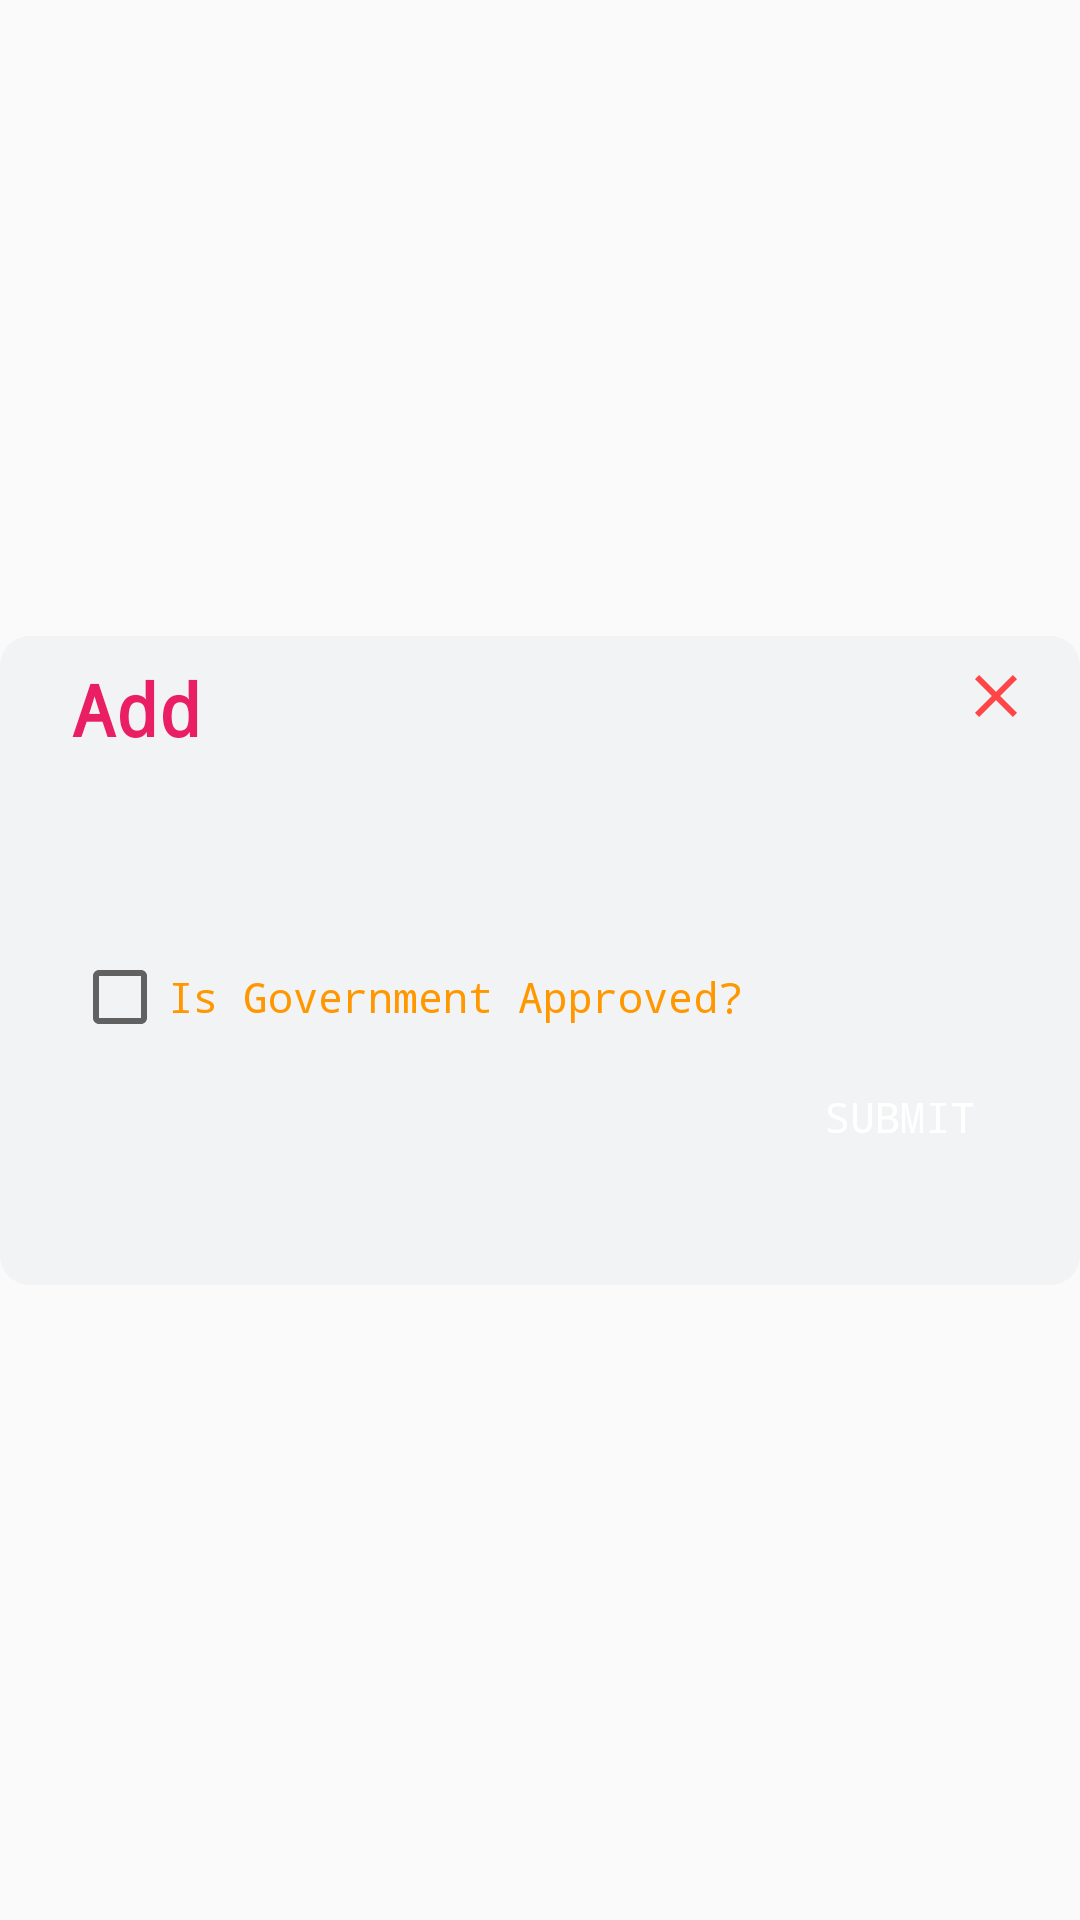

Here is an Android app screen rendered from its layout file. Give the layout XML and the strings, colors and styles it references.
<!-- AndroidManifest.xml: application theme AppTheme -->
<!-- res/layout/layout_university_dialog.xml -->
<?xml version="1.0" encoding="utf-8"?>
<androidx.constraintlayout.widget.ConstraintLayout xmlns:android="http://schemas.android.com/apk/res/android"
    xmlns:app="http://schemas.android.com/apk/res-auto"
    xmlns:tools="http://schemas.android.com/tools"
    android:layout_width="match_parent"
    android:layout_height="match_parent">

    <androidx.constraintlayout.widget.ConstraintLayout
        android:layout_width="match_parent"
        android:layout_height="wrap_content"
        android:background="@drawable/bg_dialog_common"
        app:layout_constraintBottom_toBottomOf="parent"
        app:layout_constraintEnd_toEndOf="parent"
        app:layout_constraintStart_toStartOf="parent"
        app:layout_constraintTop_toTopOf="parent">

        <TextView
            android:id="@+id/txtDialogType"
            android:layout_width="wrap_content"
            android:layout_height="wrap_content"
            android:layout_marginStart="24dp"
            android:layout_marginTop="8dp"
            android:fontFamily="monospace"
            android:text="@string/add"
            android:textAllCaps="false"
            android:textColor="#E91E63"
            android:textSize="24sp"
            android:textStyle="bold"
            app:layout_constraintStart_toStartOf="parent"
            app:layout_constraintTop_toTopOf="parent" />

        <EditText
            android:id="@+id/etUnID"
            android:layout_width="0dp"
            android:layout_height="@dimen/dp40"
            android:layout_marginStart="24dp"
            android:layout_marginTop="16dp"
            android:layout_marginEnd="16dp"
            android:autofillHints="todo"
            android:background="@drawable/bg_btn_common"
            android:backgroundTint="@color/editeTextTint"
            android:ems="10"
            android:hint="@string/enter_university_id"
            android:inputType="textPersonName"
            android:padding="5dp"
            app:layout_constraintEnd_toEndOf="parent"
            app:layout_constraintStart_toStartOf="parent"
            app:layout_constraintTop_toBottomOf="@+id/txtDialogType" />

        <EditText
            android:id="@+id/etUniName"
            android:layout_width="0dp"
            android:layout_height="@dimen/dp40"
            android:layout_marginStart="24dp"
            android:layout_marginTop="16dp"
            android:layout_marginEnd="16dp"
            android:autofillHints="todo"
            android:background="@drawable/bg_btn_common"
            android:backgroundTint="@color/editeTextTint"
            android:ems="10"
            android:hint="@string/enter_university_name"
            android:inputType="textPersonName"
            android:padding="5dp"
            app:layout_constraintEnd_toEndOf="parent"
            app:layout_constraintStart_toStartOf="parent"
            app:layout_constraintTop_toBottomOf="@+id/etUnID" />

        <EditText
            android:id="@+id/etUniESTD"
            android:layout_width="0dp"
            android:layout_height="@dimen/dp40"
            android:layout_marginStart="24dp"
            android:layout_marginTop="16dp"
            android:layout_marginEnd="16dp"
            android:autofillHints="todo"
            android:background="@drawable/bg_btn_common"
            android:backgroundTint="@color/editeTextTint"
            android:ems="10"
            android:hint="@string/select_date_of_establishment"
            android:inputType="textPersonName"
            android:padding="5dp"
            app:layout_constraintEnd_toEndOf="parent"
            app:layout_constraintStart_toStartOf="parent"
            app:layout_constraintTop_toBottomOf="@+id/etUniName" />

        <CheckBox
            android:id="@+id/isGovApprovedCheckbox"
            android:layout_width="0dp"
            android:layout_height="wrap_content"
            android:layout_marginStart="24dp"
            android:layout_marginTop="16dp"
            android:fontFamily="monospace"
            android:text="@string/is_government_approved"
            android:textColor="@color/orange"
            app:layout_constraintEnd_toEndOf="parent"
            app:layout_constraintStart_toStartOf="parent"
            app:layout_constraintTop_toBottomOf="@+id/etUniESTD" />

        <androidx.appcompat.widget.AppCompatButton
            android:id="@+id/button"
            android:layout_width="wrap_content"
            android:layout_height="wrap_content"
            android:layout_marginEnd="16dp"
            android:layout_marginBottom="32dp"
            android:background="@drawable/bg_btn_common"
            android:backgroundTint="@color/btn_green"
            android:fontFamily="monospace"
            android:text="@string/submit"
            android:textAllCaps="true"
            android:textColor="@color/white"
            app:layout_constraintBottom_toBottomOf="parent"
            app:layout_constraintEnd_toEndOf="parent"
            app:layout_constraintTop_toBottomOf="@+id/isGovApprovedCheckbox"
            app:layout_constraintVertical_bias="1" />

        <ImageView
            android:id="@+id/btnCross"
            android:layout_width="wrap_content"
            android:layout_height="wrap_content"
            android:layout_marginTop="8dp"
            android:layout_marginEnd="16dp"
            app:layout_constraintEnd_toEndOf="parent"
            app:layout_constraintTop_toTopOf="parent"
            app:srcCompat="@drawable/ic_baseline_close_24"
            android:contentDescription="@string/content_desc"
            />
    </androidx.constraintlayout.widget.ConstraintLayout>

</androidx.constraintlayout.widget.ConstraintLayout>
<!-- resources referenced by this layout -->
<resources>
  <color name="btn_green">#15B91C</color>
  <color name="editeTextTint">#DEE1E2</color>
  <color name="orange">#FF9800</color>
  <color name="white">#FFFFFF</color>
  <!-- drawable bg_dialog_common (drawable) -->
  <?xml version="1.0" encoding="utf-8"?>
  <shape xmlns:android="http://schemas.android.com/apk/res/android">
  
      <solid android:color="@color/offWhite"/>
      <corners android:radius="10dp"/>
  
  </shape>
  <!-- drawable ic_baseline_close_24 (drawable) -->
  <vector android:height="24dp" android:tint="#FF4545"
      android:viewportHeight="24" android:viewportWidth="24"
      android:width="24dp" xmlns:android="http://schemas.android.com/apk/res/android">
      <path android:fillColor="@android:color/white" android:pathData="M19,6.41L17.59,5 12,10.59 6.41,5 5,6.41 10.59,12 5,17.59 6.41,19 12,13.41 17.59,19 19,17.59 13.41,12z"/>
  </vector>
  <string name="add">Add</string>
  <string name="content_desc">content desc</string>
  <string name="enter_university_id">Enter University ID</string>
  <string name="enter_university_name">Enter University Name</string>
  <string name="is_government_approved">Is Government Approved?</string>
  <string name="select_date_of_establishment">Select Date Of Establishment</string>
  <string name="submit">Submit</string>
  <style name="AppTheme" parent="Theme.AppCompat.Light.DarkActionBar">
          
          <item name="colorPrimary">@color/colorPrimary</item>
          <item name="colorPrimaryDark">@color/colorPrimaryDark</item>
          <item name="colorAccent">@color/colorAccent</item>
          <item name="colorSurface">@color/offWhite</item>
      </style>
  <color name="offWhite">#F2F3F4</color>
  <color name="colorPrimary">#6200EE</color>
  <color name="colorPrimaryDark">#3700B3</color>
  <color name="colorAccent">#03DAC5</color>
</resources>
